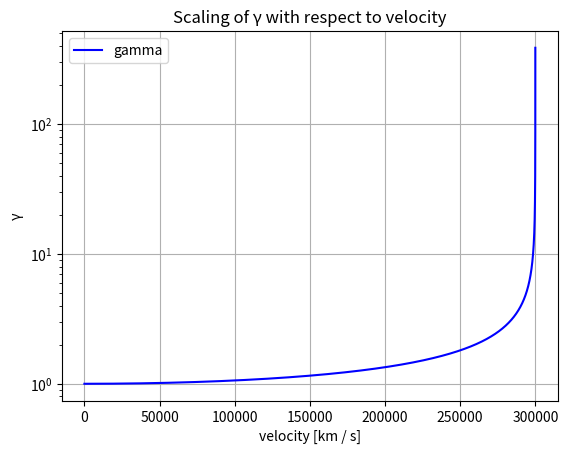

The script that saved this image:
import numpy as np
import matplotlib.pyplot as plt

c = 300000

def gamma(v):
	return (1 / np.sqrt(1 - (np.pow(v, 2) / np.pow(c, 2))))

velocities = np.linspace(0, c - 1, 1000000)
gammas = gamma(velocities)

fig, ax = plt.subplots()
ax.set_xlabel("velocity [km / s]")
ax.set_ylabel("γ")
ax.set_title("Scaling of γ with respect to velocity")
ax.set_yscale("log")
ax.plot(velocities, gammas, label = "gamma", color = "blue")
ax.legend()
ax.grid()

plt.savefig("gamma.svg")

